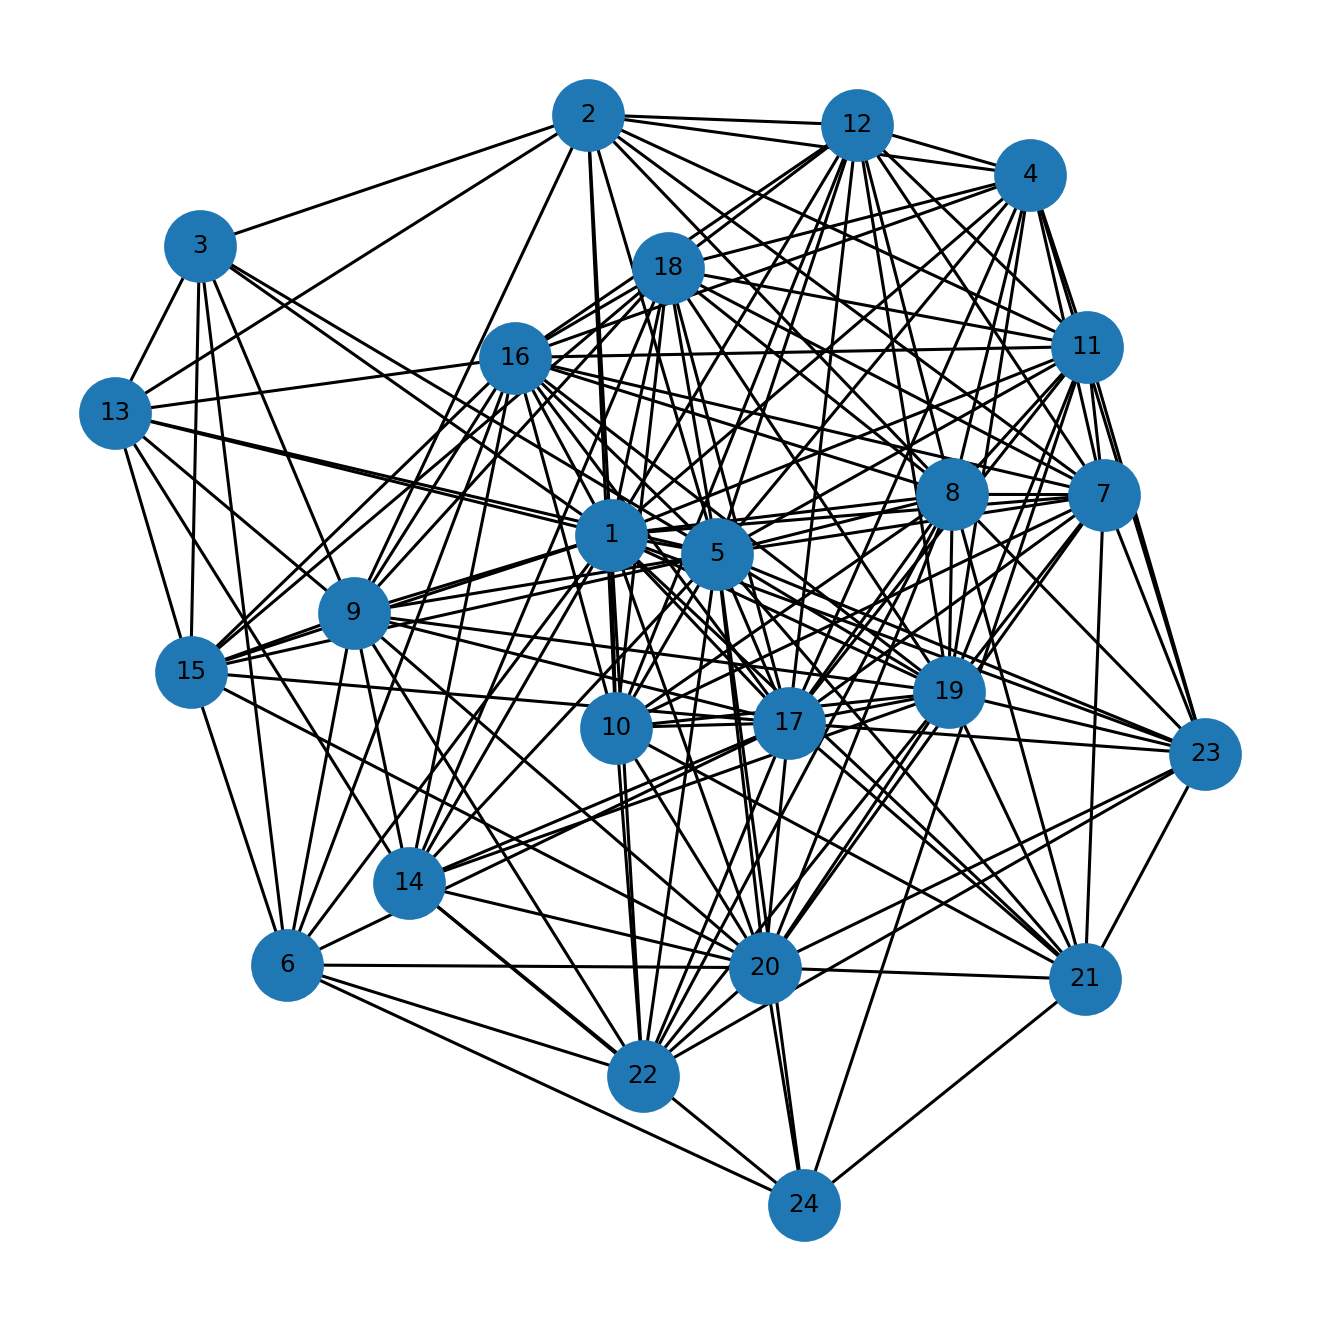

The file beside this chart, header and first rows:
u, v, kind, ox, oy, x_rel, y_rel
1, 2, proper, 12.0, 26.0, contains, contains
1, 3, proper, 14.0, 11.0, contains, overlap
1, 4, proper, 32.0, 1.0, contains, contains
1, 5, proper, 33.0, 32.0, overlap, contains
1, 6, proper, 32.0, 4.0, overlap, contains
1, 7, proper, 26.0, 15.0, contains, contains
1, 8, proper, 29.0, 21.0, contains, overlap
1, 9, proper, 29.0, 11.0, overlap, contains
1, 10, proper, 20.0, 8.0, contains, contains
1, 11, proper, 27.0, 3.0, overlap, contains
1, 12, proper, 12.0, 17.0, contains, contains
1, 13, proper, 6.0, 10.0, contains, contains
1, 14, proper, 23.0, 2.0, overlap, contains
1, 15, proper, 11.0, 11.0, contains, contains
1, 16, proper, 5.0, 30.0, contains, contains
1, 17, proper, 15.0, 33.0, contains, overlap
1, 18, proper, 4.0, 30.0, contains, contains
1, 19, proper, 10.0, 20.0, contains, contains
1, 20, proper, 12.0, 25.0, overlap, contains
1, 21, proper, 10.0, 3.0, overlap, contains
1, 22, proper, 9.0, 23.0, overlap, overlap
1, 23, proper, 3.0, 17.0, contains, contains
2, 3, proper, 11.0, 1.0, overlap, overlap
2, 4, proper, 10.0, 1.0, overlap, contains
2, 5, proper, 9.0, 26.0, overlap, inside
2, 7, proper, 7.0, 12.0, overlap, overlap
2, 8, proper, 6.0, 14.0, overlap, overlap
2, 9, proper, 5.0, 7.0, overlap, overlap
2, 10, proper, 4.0, 8.0, overlap, contains
2, 11, proper, 3.0, 3.0, overlap, contains
2, 12, proper, 2.0, 16.0, overlap, overlap
2, 13, proper, 1.0, 8.0, overlap, overlap
3, 5, proper, 12.0, 2.0, overlap, overlap
3, 6, proper, 11.0, 4.0, overlap, contains
3, 9, proper, 8.0, 5.0, overlap, overlap
3, 13, proper, 4.0, 3.0, overlap, overlap
3, 15, proper, 1.0, 9.0, overlap, overlap
4, 5, proper, 31.0, 1.0, overlap, inside
4, 7, proper, 26.0, 1.0, contains, inside
4, 8, proper, 28.0, 1.0, overlap, inside
4, 11, proper, 25.0, 1.0, overlap, inside
4, 12, proper, 12.0, 1.0, contains, inside
4, 16, proper, 5.0, 1.0, contains, inside
4, 17, proper, 15.0, 1.0, contains, inside
4, 18, proper, 4.0, 1.0, contains, inside
4, 19, proper, 10.0, 1.0, contains, inside
4, 23, proper, 3.0, 1.0, contains, inside
5, 7, proper, 26.0, 15.0, contains, contains
5, 8, proper, 29.0, 19.0, contains, overlap
5, 9, proper, 30.0, 8.0, contains, overlap
5, 10, proper, 20.0, 8.0, contains, contains
5, 11, proper, 35.0, 3.0, overlap, contains
5, 12, proper, 12.0, 17.0, contains, contains
5, 13, proper, 6.0, 9.0, contains, overlap
5, 14, proper, 30.0, 2.0, contains, contains
5, 15, proper, 11.0, 4.0, contains, overlap
5, 16, proper, 5.0, 25.0, contains, overlap
5, 17, proper, 15.0, 24.0, contains, overlap
5, 18, proper, 4.0, 29.0, contains, overlap
5, 19, proper, 10.0, 20.0, contains, contains
... 97 more rows
